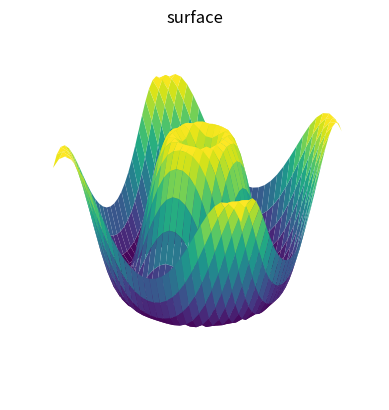

This figure's Python source:
"""
import numpy as np
import matplotlib.pyplot as plt
from mpl_toolkits.mplot3d import Axes3D


def plot_torus(precision, c, a):
    U = np.linspace(0, 2*np.pi, precision)
    V = np.linspace(0, 2*np.pi, precision)
    U, V = np.meshgrid(U, V)
    X = (c+a*np.cos(V))*np.cos(U)
    Y = (c+a*np.cos(V))*np.sin(U)
    Z = a*np.sin(V)
    return X, Y, Z


x, y, z = plot_torus(100, 10, 10)

fig = plt.figure()
ax = fig.gca(projection='3d')

ax.plot_surface(x, y, z, antialiased=True, color='orange')
plt.show()
"""
from mpl_toolkits import mplot3d
import numpy as np
import matplotlib.pyplot as plt

def f(x, y):
    return np.sin(np.sqrt(x ** 2 + y ** 2))

x = np.linspace(-6, 6, 30)
y = np.linspace(-6, 6, 30)

X, Y = np.meshgrid(x, y)
Z = f(X, Y)

fig = plt.figure()
ax = plt.axes(projection='3d')
ax.plot_surface(X, Y, Z, rstride=1, cstride=1,
                cmap='viridis', edgecolor='none')
ax.set_title('surface');
plt.axis('off')

plt.show()
